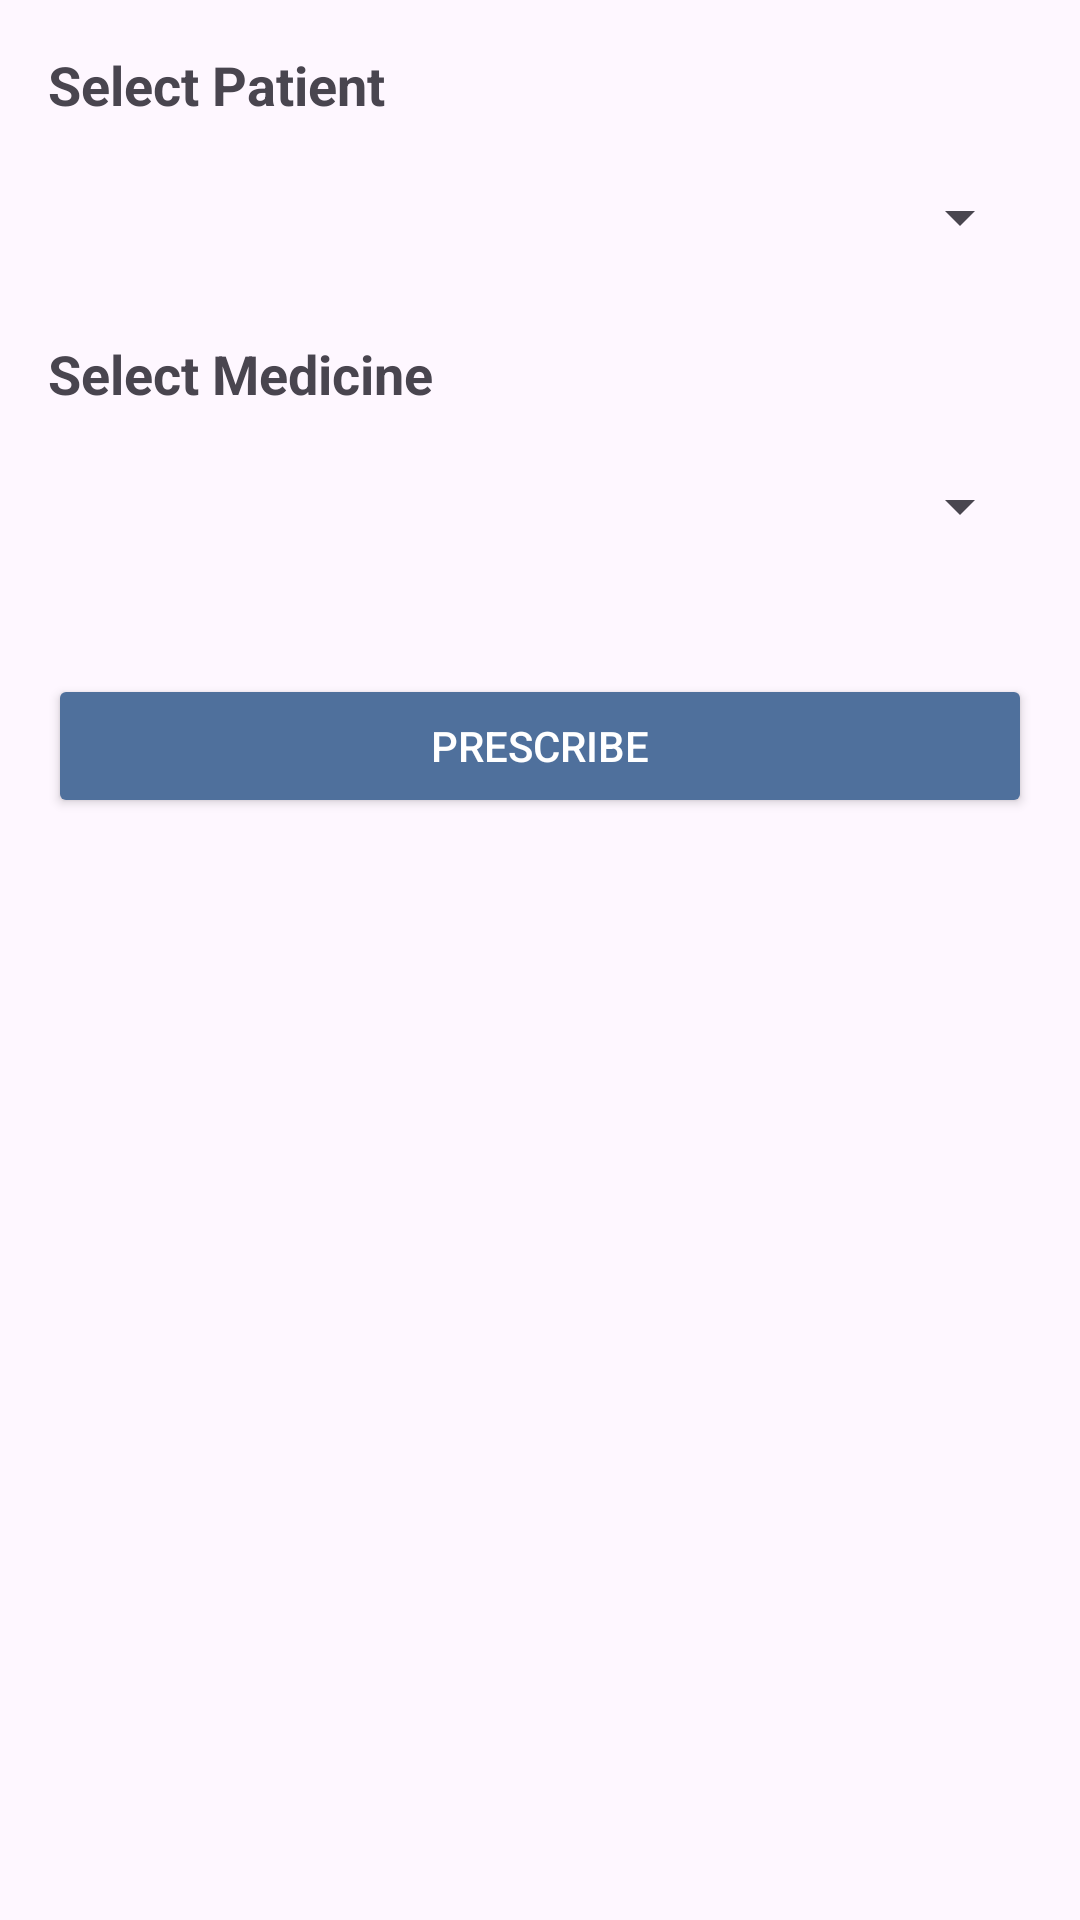

Android layout source for this screen:
<!-- AndroidManifest.xml: application theme Theme.Hospital_Management_System_V01 -->
<!-- res/layout/activity_prescription.xml -->
<?xml version="1.0" encoding="utf-8"?>
<LinearLayout xmlns:android="http://schemas.android.com/apk/res/android"
    xmlns:tools="http://schemas.android.com/tools"
    android:layout_width="match_parent"
    android:layout_height="match_parent"
    android:orientation="vertical"
    android:padding="16dp"
    tools:context=".PrescriptionActivity"
    android:backgroundTint="#F0F0F0">

    
    <TextView
        android:layout_width="match_parent"
        android:layout_height="wrap_content"
        android:text="Select Patient"
        android:textSize="18sp"
        android:textStyle="bold"
        android:layout_marginBottom="8dp"/>

    <Spinner
        android:id="@+id/patientSpinner"
        android:layout_width="match_parent"
        android:layout_height="wrap_content"
        android:layout_marginBottom="16dp"
        android:minHeight="48dp" />

    
    <TextView
        android:layout_width="match_parent"
        android:layout_height="wrap_content"
        android:text="Select Medicine"
        android:textSize="18sp"
        android:textStyle="bold"
        android:layout_marginBottom="8dp"/>

    <Spinner
        android:id="@+id/medicineSpinner"
        android:layout_width="match_parent"
        android:layout_height="wrap_content"
        android:layout_marginBottom="16dp"
        android:minHeight="48dp" />

    
    <Button
        android:id="@+id/prescribeButton"
        android:layout_width="match_parent"
        android:layout_height="wrap_content"
        android:text="Prescribe"
        android:textColor="@android:color/white"
        android:layout_marginTop="16dp"
        android:backgroundTint="#4F709C"/>

</LinearLayout>
<!-- resources referenced by this layout -->
<resources>
  <style name="Theme.Hospital_Management_System_V01" parent="Base.Theme.Hospital_Management_System_V01" />
  <style name="Base.Theme.Hospital_Management_System_V01" parent="Theme.Material3.DayNight.NoActionBar">
          
          
      </style>
</resources>
